Photos from the image-classification dataset "Artifact_Classification" in the GitHub repository Nectarav/Lagoon_Public_Art_V26B. Its 6 classes are: coats of arms, crosses, formelle, fragments, patere, symbols.

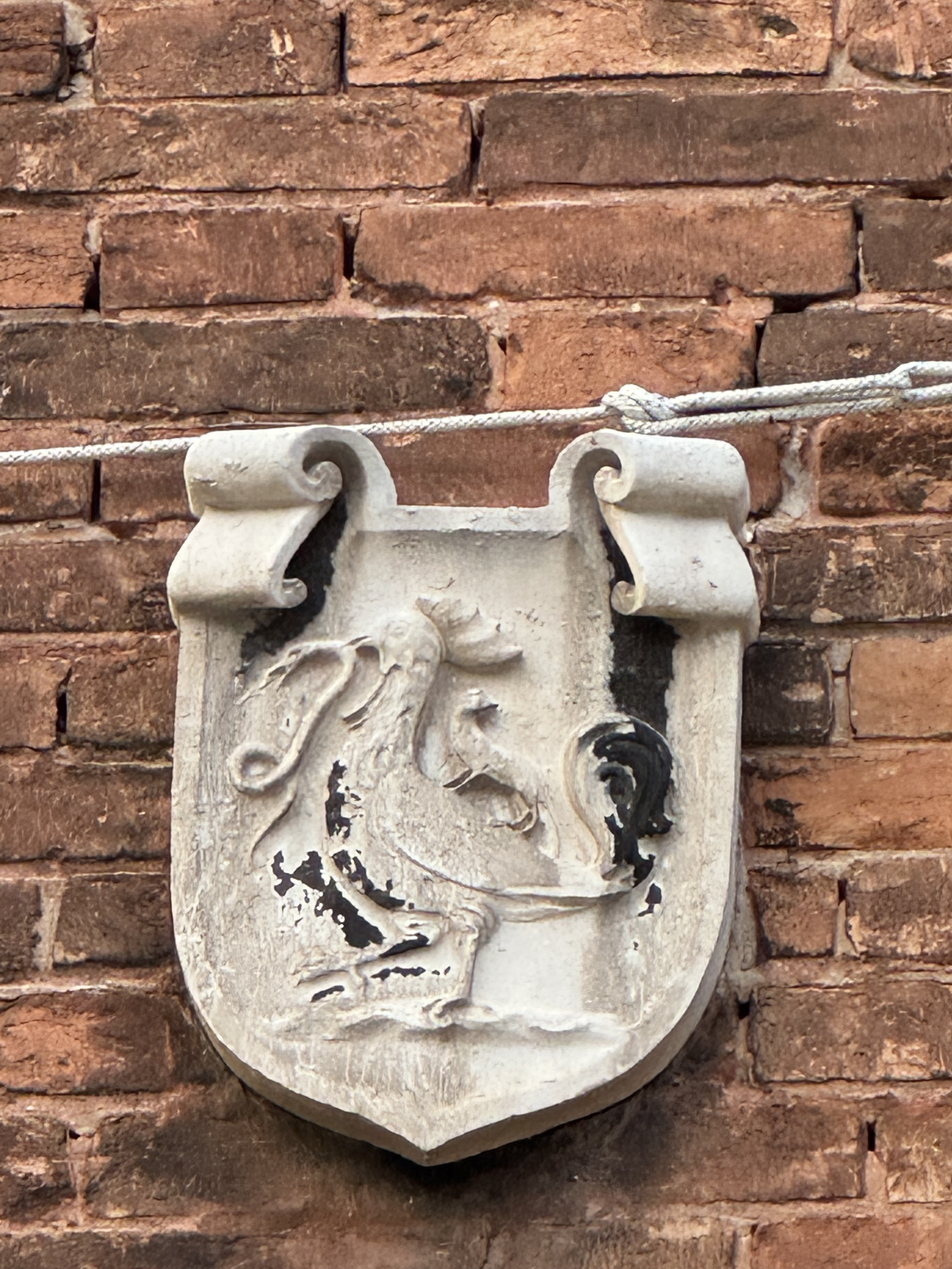
Label: coats of arms

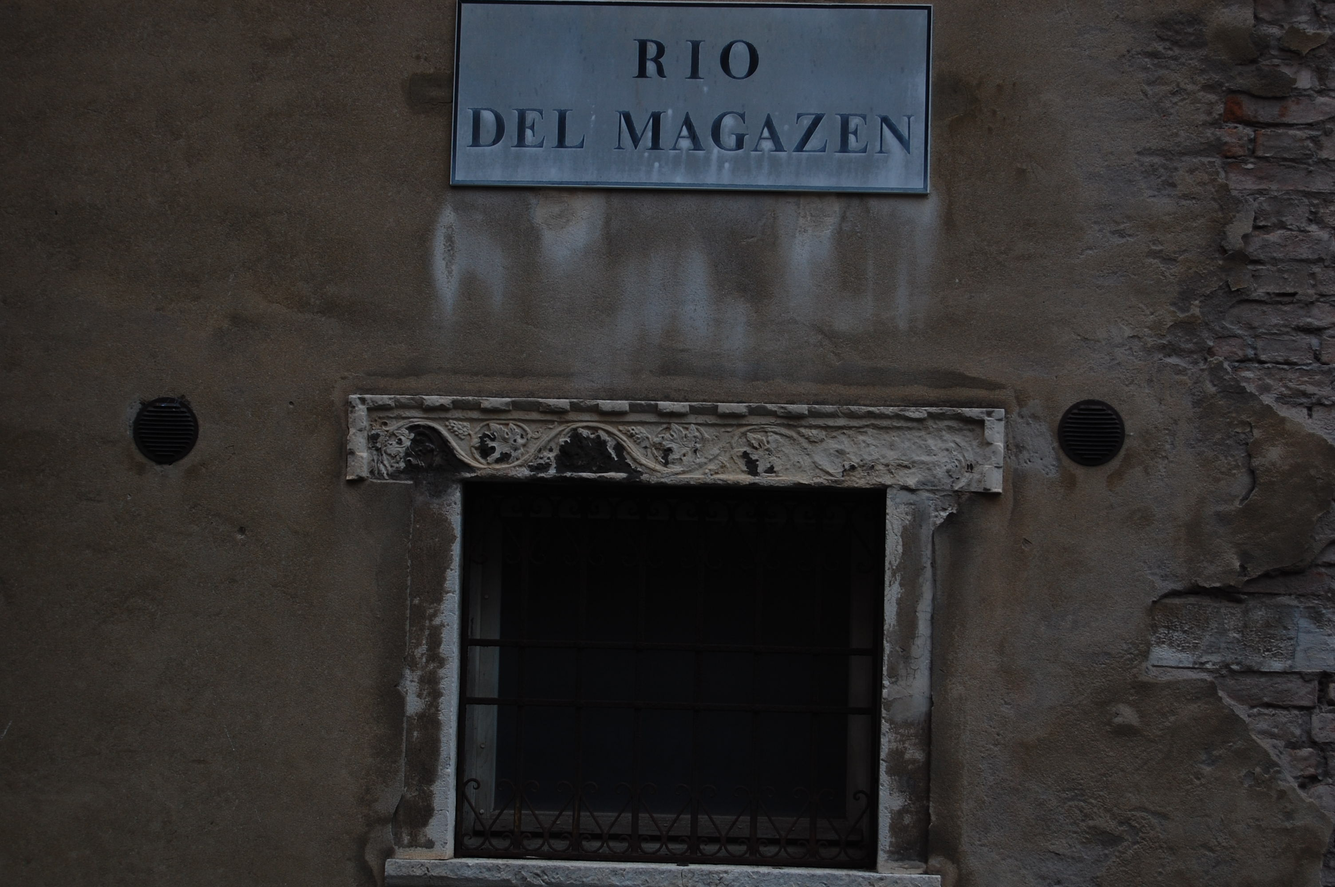
Label: fragments

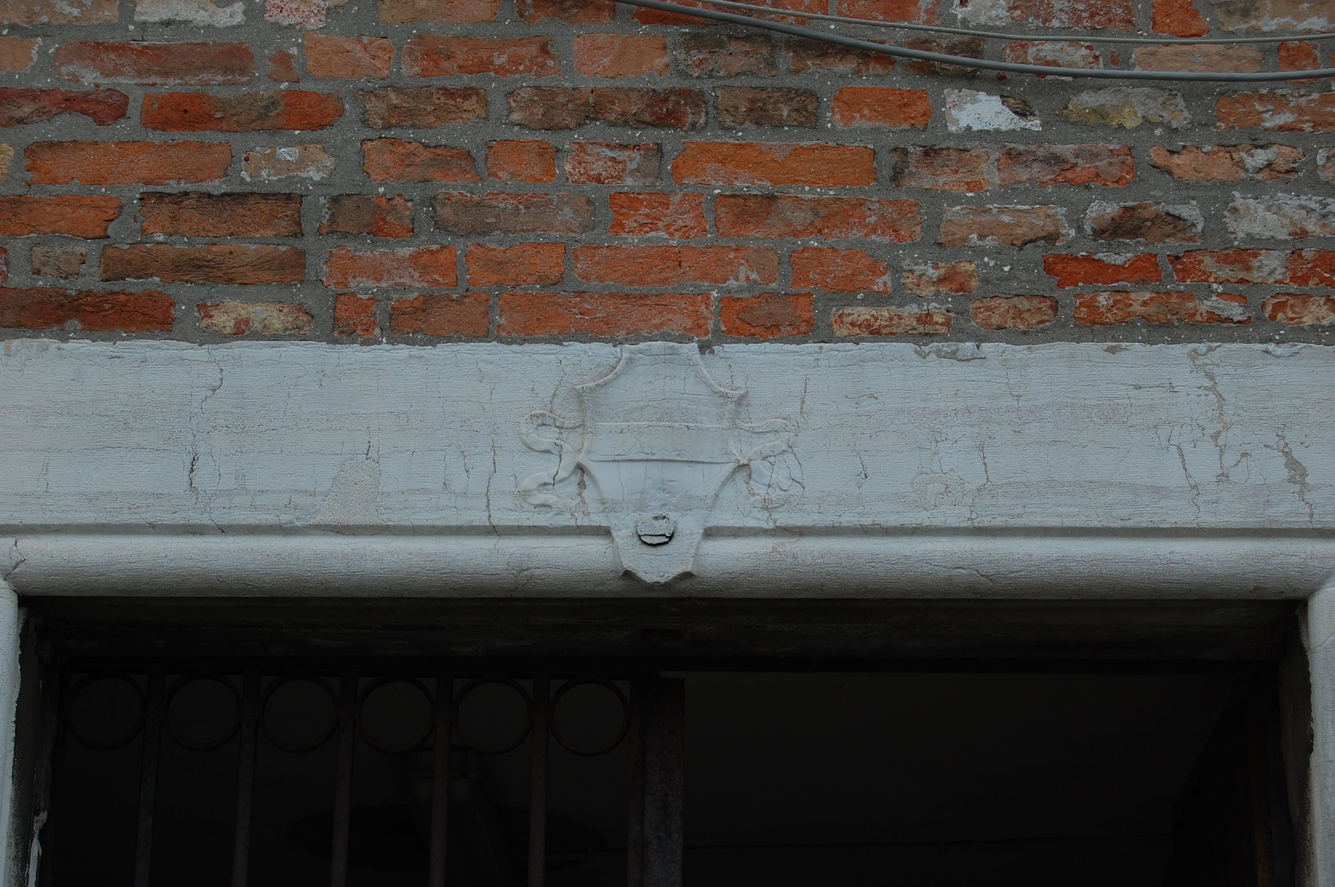
Label: coats of arms

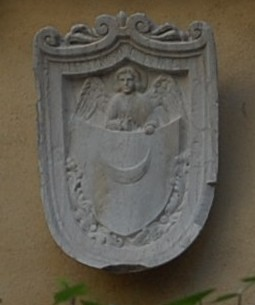
Label: coats of arms

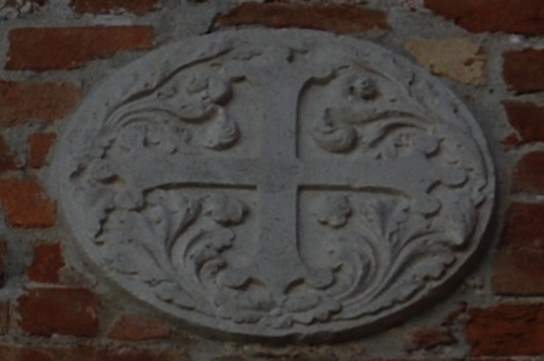
Label: crosses

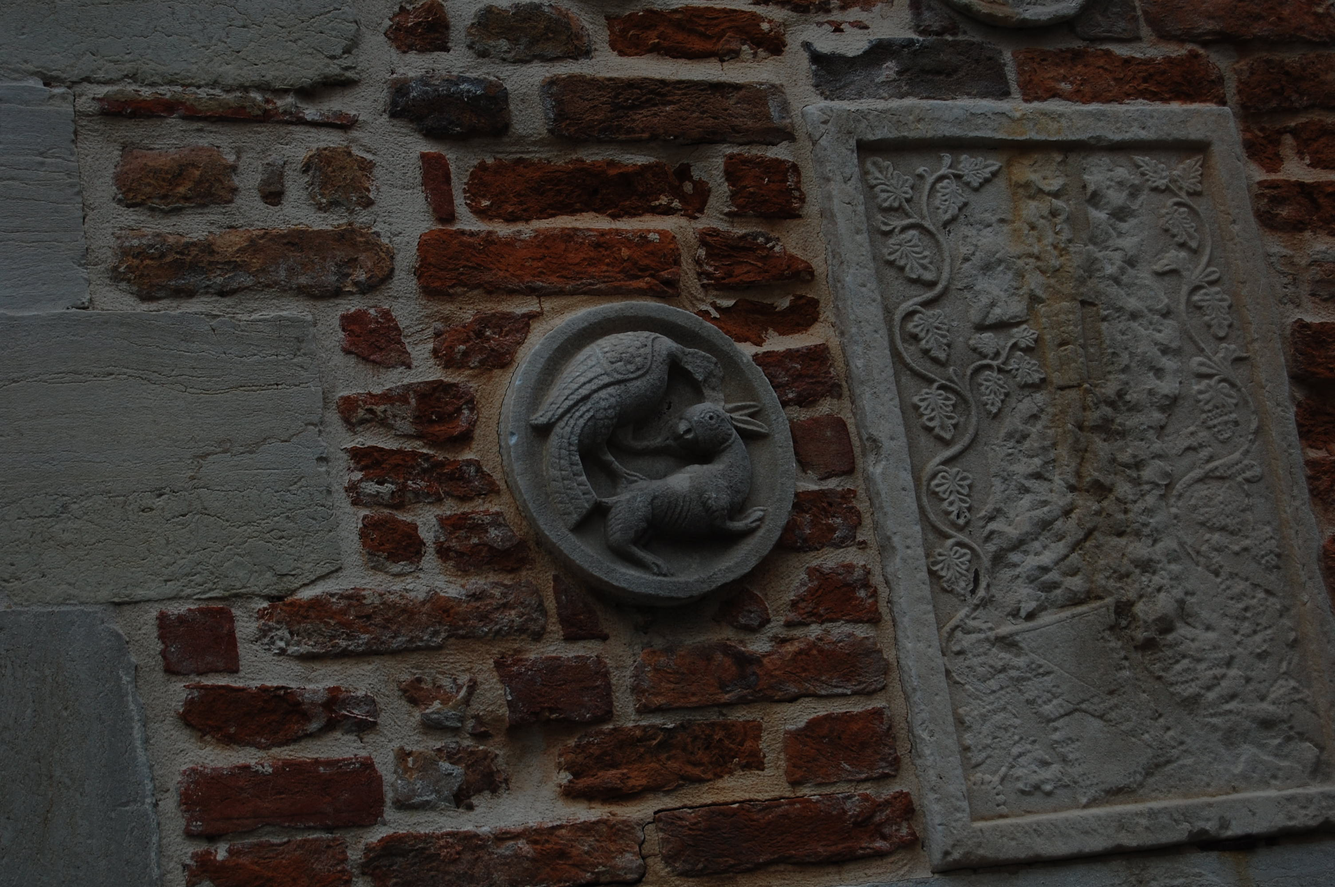
Label: patere
